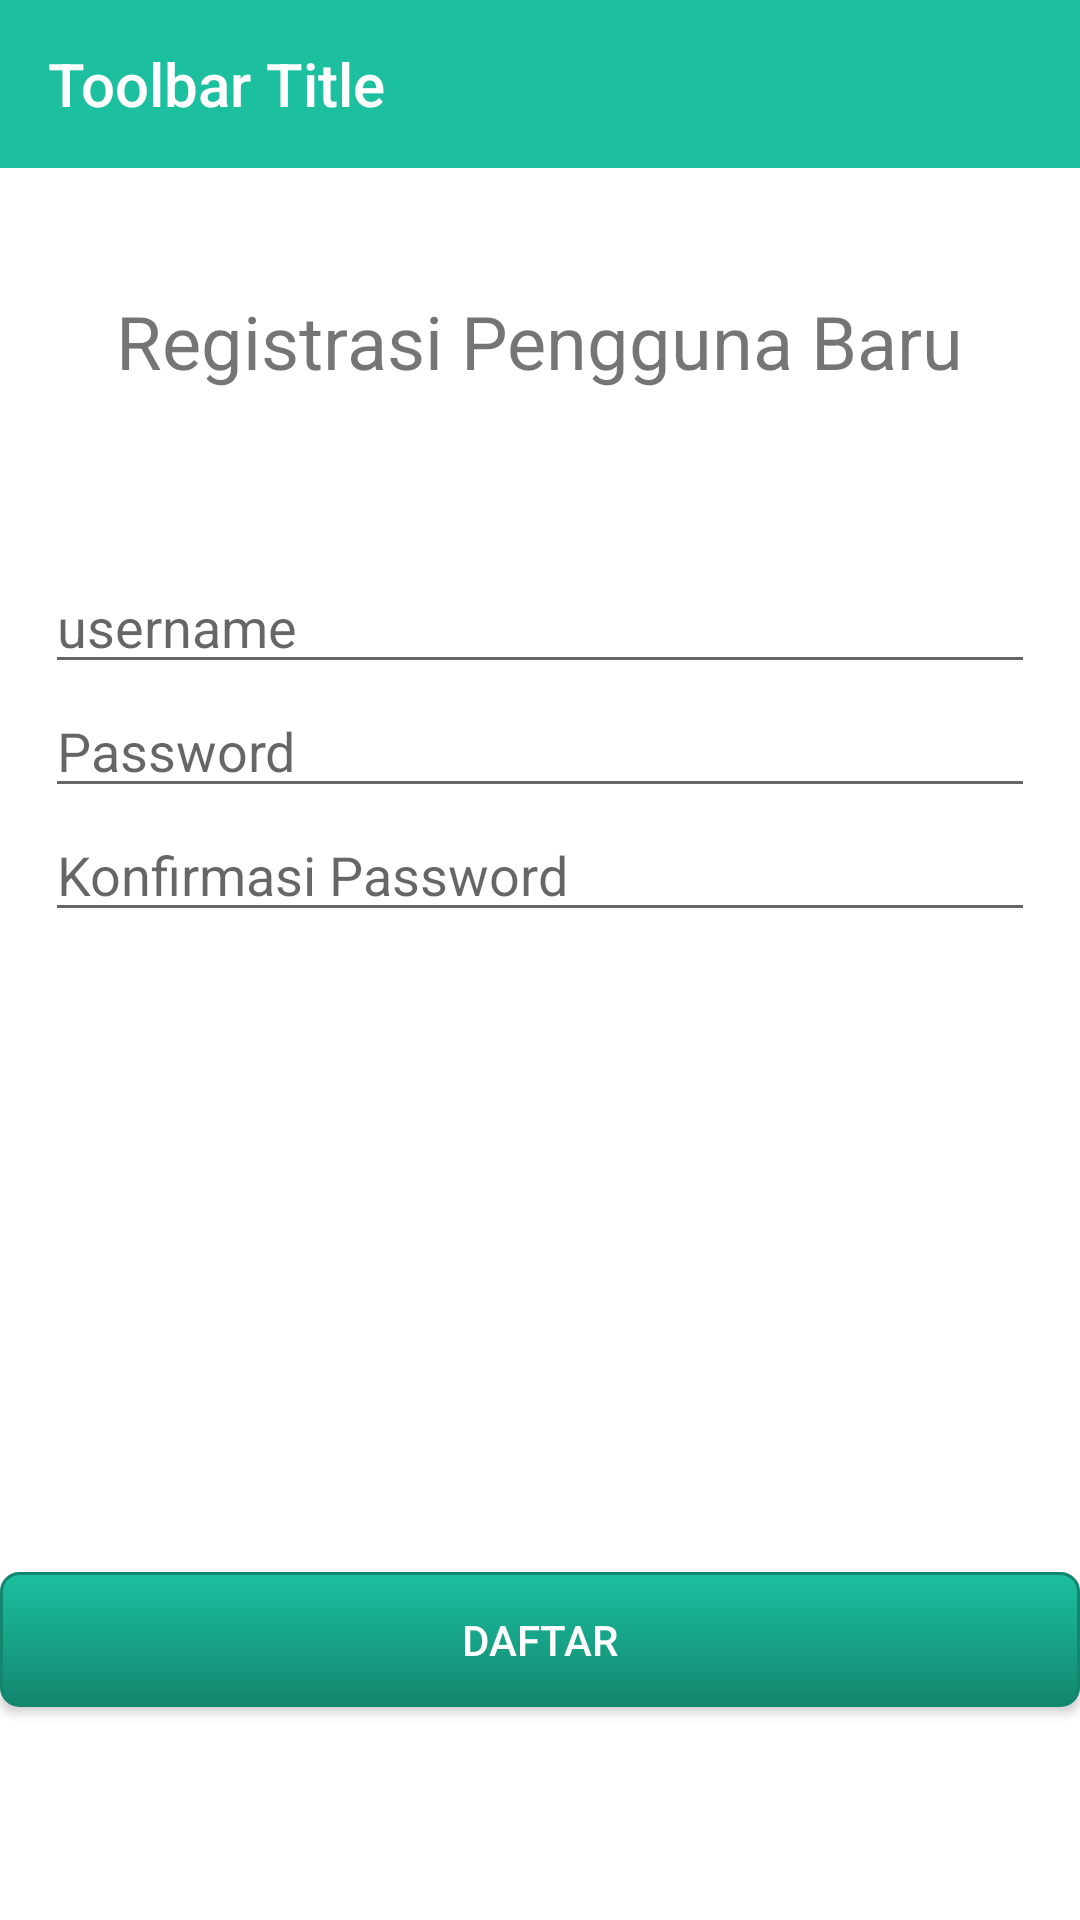

Reconstruct the res/layout file that produces this screen, plus the resources it refers to.
<!-- AndroidManifest.xml: application theme AppTheme -->
<!-- res/layout/activity_register.xml -->
<?xml version="1.0" encoding="utf-8"?>
<LinearLayout
    xmlns:android="http://schemas.android.com/apk/res/android"
    android:orientation="vertical" android:layout_width="match_parent"
    android:layout_height="match_parent"
    android:weightSum="5">
    <include
        layout="@layout/toolbar"
        android:layout_width="match_parent"
        android:layout_height="wrap_content"/>
    <LinearLayout
        android:layout_width="match_parent"
        android:layout_height="0dp"
        android:layout_weight="1"
        android:gravity="center_vertical|center_horizontal"
        android:padding="15dp">
        <TextView
            android:layout_width="wrap_content"
            android:layout_height="wrap_content"
            android:text="Registrasi Pengguna Baru"
            android:layout_gravity="center"
            android:layout_margin="10dp"
            android:textSize="12pt"/>
    </LinearLayout>

    <LinearLayout
        android:layout_width="match_parent"
        android:layout_height="0dp"
        android:orientation="vertical"
        android:layout_weight="3"
        android:layout_marginBottom="5dp"
        android:padding="15dp">
        <EditText
            android:layout_width="match_parent"
            android:layout_height="wrap_content"
            android:id="@+id/editTextNamaRegister"
            android:hint="username"
            android:singleLine="true"/>
        <EditText
            android:layout_width="match_parent"
            android:layout_height="wrap_content"
            android:id="@+id/editTextPasswordRegister"
            android:hint="Password"
            android:inputType="textPassword"
            android:singleLine="true"/>
        <EditText
            android:layout_width="match_parent"
            android:layout_height="wrap_content"
            android:id="@+id/editTextConfirmPasswordRegister"
            android:hint="Konfirmasi Password"
            android:inputType="textPassword"
            android:singleLine="true"/>
    </LinearLayout>

    <LinearLayout
        android:layout_width="match_parent"
        android:layout_height="0dp"
        android:layout_weight="1"
        android:gravity="top|center_horizontal">
        <Button
            android:layout_width="match_parent"
            android:layout_height="45dp"
            android:text="daftar"
            android:id="@+id/buttonDaftar"
            android:padding="10dp"
            android:background="@drawable/button"
            android:textColor="#FFFFFF"/>
    </LinearLayout>
</LinearLayout>
<!-- res/layout/toolbar.xml (included above) -->
<?xml version="1.0" encoding="utf-8"?>
<LinearLayout xmlns:android="http://schemas.android.com/apk/res/android"
    android:orientation="vertical" android:layout_width="match_parent"
    android:layout_height="match_parent">
    <android.support.v7.widget.Toolbar
        xmlns:android="http://schemas.android.com/apk/res/android"
        xmlns:app="http://schemas.android.com/apk/res-auto"
        android:id="@+id/toolbar"
        android:layout_height="wrap_content"
        android:layout_width="match_parent"
        android:fitsSystemWindows="true"
        android:minHeight="?attr/actionBarSize"
        android:background="?attr/colorPrimary">
        <TextView
            android:id="@+id/toolbar_title"
            android:layout_width="wrap_content"
            android:layout_height="wrap_content"
            android:text="Toolbar Title"
            android:textColor="@android:color/white"
            style="@style/TextAppearance.AppCompat.Widget.ActionBar.Title"
            />
    </android.support.v7.widget.Toolbar>

</LinearLayout>
<!-- resources referenced by this layout -->
<resources>
  <!-- drawable button (drawable) -->
  <?xml version="1.0" encoding="utf-8" ?>
  <selector xmlns:android="http://schemas.android.com/apk/res/android">
      <item android:state_pressed="true" >
          <shape>
              <solid
                  android:color="#49ccb2" />
              <stroke
                  android:width="1dp"
                  android:color="#13866f" />
              <corners
                  android:radius="6dp" />
              <padding
                  android:left="10dp"
                  android:top="10dp"
                  android:right="10dp"
                  android:bottom="10dp" />
          </shape>
      </item>
      <item>
          <shape>
              <gradient
                  android:startColor="#1CC09F"
                  android:endColor="#13866f"
                  android:angle="270" />
              <stroke
                  android:width="1dp"
                  android:color="#13866f" />
              <corners
                  android:radius="6dp" />
              <padding
                  android:left="10dp"
                  android:top="10dp"
                  android:right="10dp"
                  android:bottom="10dp" />
          </shape>
      </item>
  </selector>
  <style name="AppTheme" parent="Theme.AppCompat.Light.DarkActionBar">
          <item name="windowNoTitle">true</item>
          <item name="windowActionBar">false</item>
          <item name="colorPrimary">@color/colorPrimary</item>
          <item name="colorPrimaryDark">@color/colorPrimaryDark</item>
          <item name="colorAccent">@color/colorAccent</item>
          <item name="android:colorBackground">@color/windowBackground</item>
      </style>
  <color name="colorPrimary">#1CC09F</color>
  <color name="colorPrimaryDark">#004D40</color>
  <color name="colorAccent">#00BFA5</color>
  <color name="windowBackground">#FFFFFF</color>
</resources>
